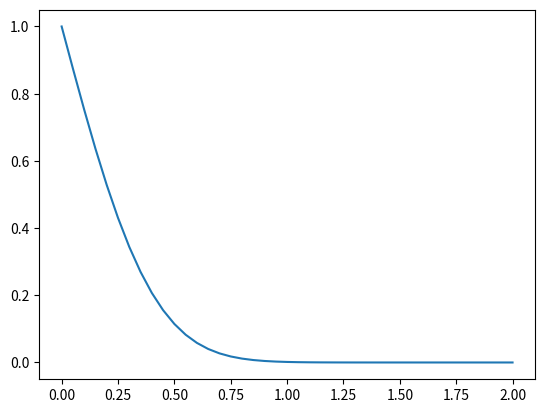

The matplotlib source for this figure:
import numpy
from matplotlib import pyplot

nx = 41    #number of cells in the space
dx = 2 / (nx - 1) #spatial step
nt = 100    #the number of timesteps we want to calculate. Increasing number increases diffusion.
nu = 0.3   #the value of viscosity
sigma = .2 #sigma is a parameter, we'll learn more about it later
dt = sigma * dx**2 / nu #dt is defined using sigma ... more later!


u = numpy.zeros(nx)      #a numpy array with nx elements all equal to 0.
u[0] = 1  #I.C. is [A] = 1 at x = 0

un = numpy.zeros(nx) #our placeholder array, un, to advance the solution in time

for n in range(nt):  #iterate through time
    un = u.copy() #copy the existing values of u into un
    for i in range(1, nx - 1): #calculating concentration at each point in space
        u[i] = un[i] + nu * dt / dx**2 * (un[i+1] - 2 * un[i] + un[i-1]) #this is the concentration function

#here we have a nested loop. we take a time-step, and calculate the new concentration
#at all points in space for this time-step. We then do the same for all the other time-steps
#we need to replace this function with the Oregonator. It would be nice if we were to define these loops
#as a function, which could then be called.

pyplot.plot(numpy.linspace(0, 2, nx), u)
pyplot.show()
